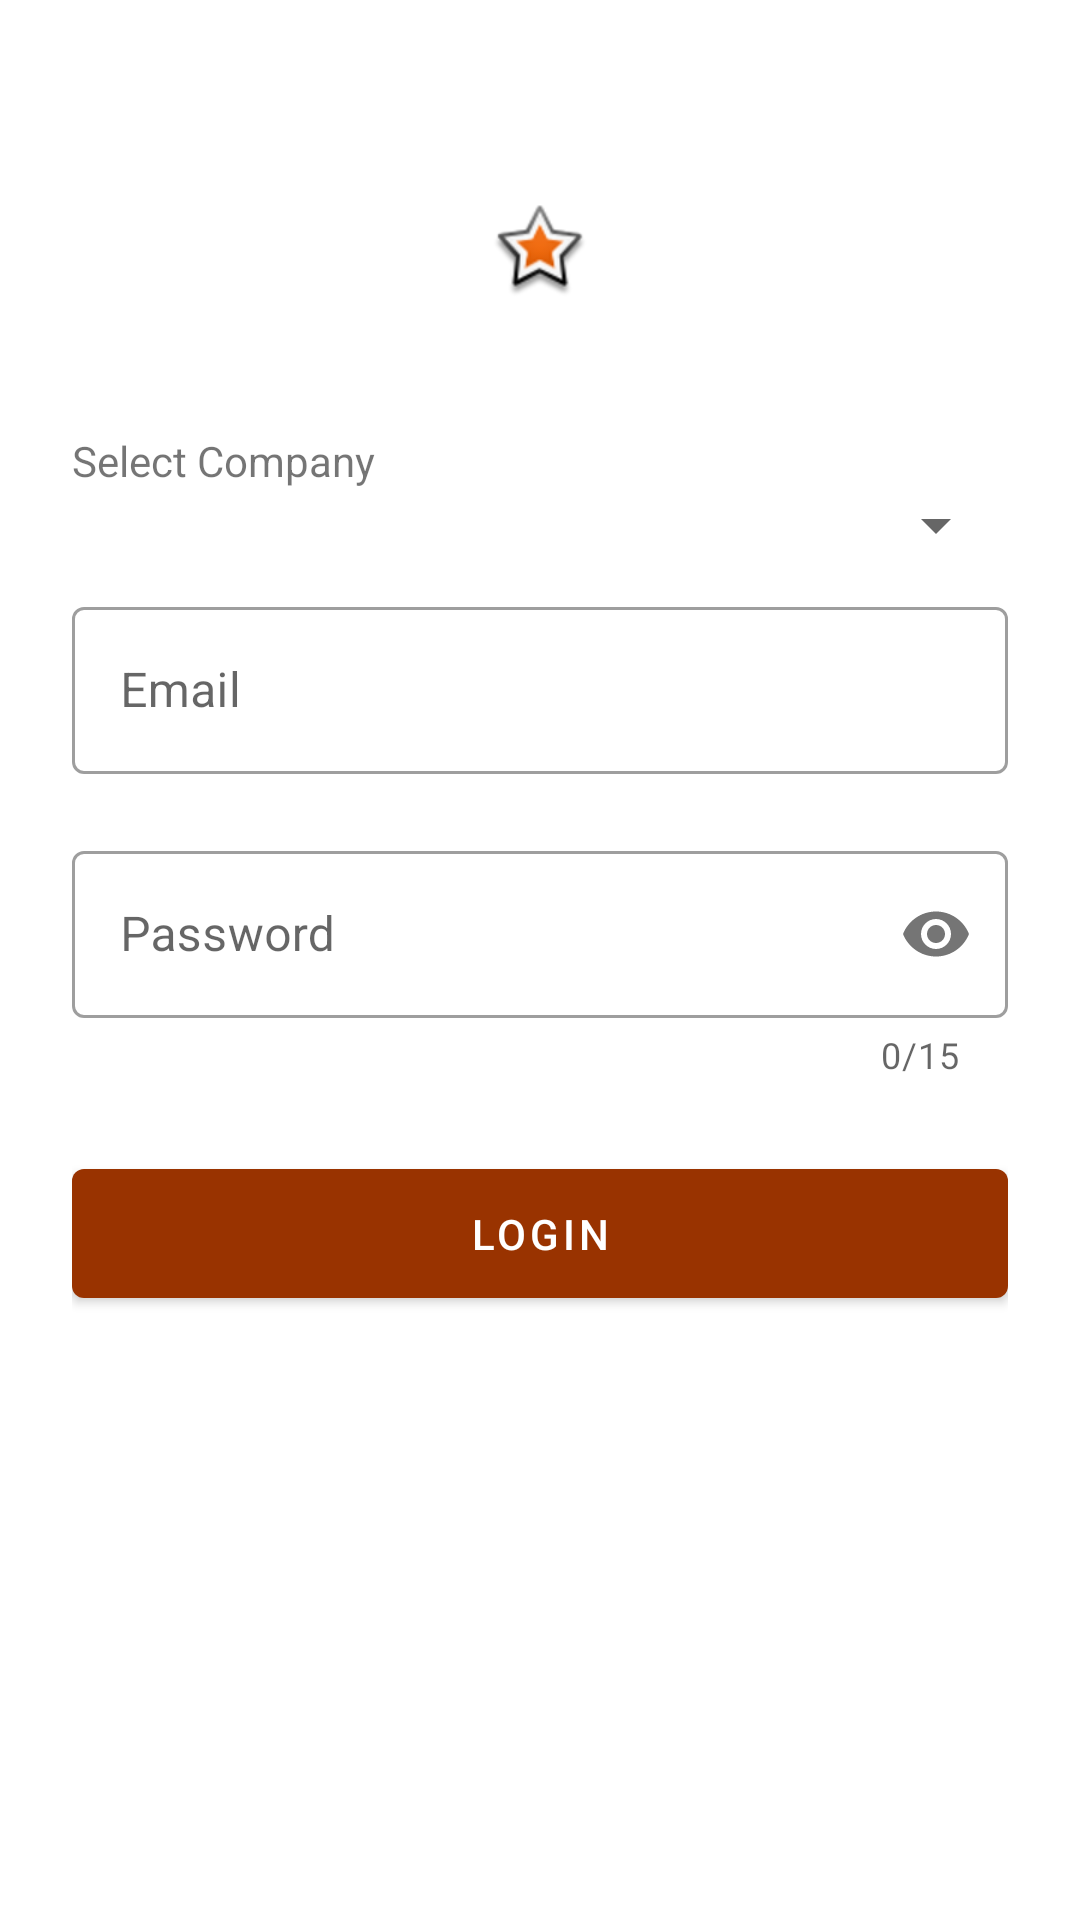

Produce the Android XML layout that renders to this screen, including the resource entries it uses.
<!-- AndroidManifest.xml: application theme AppTheme -->
<!-- res/layout/activity_login.xml -->
<?xml version="1.0" encoding="utf-8"?>
<androidx.core.widget.NestedScrollView xmlns:android="http://schemas.android.com/apk/res/android"
    android:layout_width="fill_parent"
    android:layout_height="fill_parent"
    xmlns:app="http://schemas.android.com/apk/res-auto"
    android:fitsSystemWindows="true">

    <LinearLayout
        android:layout_width="match_parent"
        android:layout_height="wrap_content"
        android:orientation="vertical"
        android:paddingLeft="24dp"
        android:paddingRight="24dp"
        android:paddingTop="48dp">



        <ImageView
            android:layout_width="wrap_content"
            android:layout_height="72dp"
            android:layout_gravity="center_horizontal"
            android:layout_marginBottom="24dp"
            android:src="@android:drawable/star_big_on" />




            <LinearLayout
                android:layout_width="match_parent"
                android:layout_height="wrap_content"
                android:orientation="vertical">


                <TextView
                    android:layout_width="match_parent"
                    android:layout_height="wrap_content"
                    android:text="Select Company"/>

                <Spinner
                    android:id="@+id/sp_company"
                    android:layout_marginBottom="10dp"
                    android:layout_width="match_parent"
                    android:layout_height="wrap_content">

                </Spinner>


                
                <com.google.android.material.textfield.TextInputLayout
                    android:layout_width="match_parent"
                    android:layout_height="wrap_content"
                    android:id="@+id/input_email"
                    style="@style/Widget.MaterialComponents.TextInputLayout.OutlinedBox"
                    app:errorEnabled="true">

                    <com.google.android.material.textfield.TextInputEditText
                        android:layout_width="match_parent"
                        android:layout_height="wrap_content"
                        android:hint="Email"
                        android:inputType="textEmailAddress" />
                </com.google.android.material.textfield.TextInputLayout>

                
                <com.google.android.material.textfield.TextInputLayout
                    android:layout_width="match_parent"
                    android:id="@+id/input_password"
                    app:passwordToggleEnabled="true"
                    app:counterEnabled="true"
                    app:counterMaxLength="15"
                    android:layout_height="wrap_content"
                    style="@style/Widget.MaterialComponents.TextInputLayout.OutlinedBox"
                    app:errorEnabled="true">

                    <com.google.android.material.textfield.TextInputEditText
                        android:layout_width="match_parent"
                        android:layout_height="wrap_content"
                        android:hint="Password"
                        android:inputType="textPassword" />
                </com.google.android.material.textfield.TextInputLayout>

                <com.google.android.material.button.MaterialButton
                    android:id="@+id/btn_login"
                    android:layout_width="fill_parent"
                    android:layout_height="wrap_content"
                    android:layout_marginBottom="24dp"
                    app:backgroundTint="@color/colorPrimaryDark"
                    android:layout_marginTop="24dp"
                    android:padding="12dp"
                    android:text="Login"
                    android:textColor="#ffffff" />


            </LinearLayout>




    </LinearLayout>
</androidx.core.widget.NestedScrollView>
<!-- resources referenced by this layout -->
<resources>
  <color name="colorPrimaryDark">#993300</color>
  <style name="AppTheme" parent="Theme.MaterialComponents.Light.NoActionBar">
          
          <item name="colorPrimary">@color/colorPrimary</item>
          <item name="colorPrimaryDark">@color/colorPrimaryDark</item>
          <item name="colorAccent">@color/colorAccent</item>
  
      </style>
  <color name="colorPrimary">#cc6633</color>
  <color name="colorAccent">#FF4081</color>
</resources>
